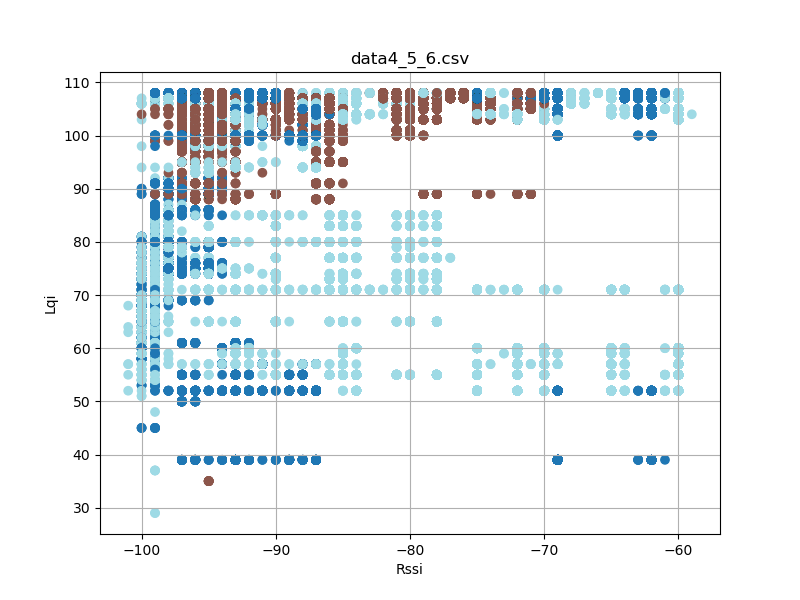

Source data for this figure (header and first rows):
timestamp, rssi, lqi, device_id
'2023-08-26 12:23:17, 058', -69, 107, 4
'2023-08-26 12:23:17, 058', -60, 108, 6
'2023-08-26 12:23:17, 059', -74, 107, 5
'2023-08-26 12:23:17, 151', -69, 107, 4
'2023-08-26 12:23:17, 151', -60, 108, 6
'2023-08-26 12:23:17, 151', -74, 107, 5
'2023-08-26 12:23:17, 244', -69, 107, 4
'2023-08-26 12:23:17, 245', -60, 108, 6
'2023-08-26 12:23:17, 245', -75, 107, 5
'2023-08-26 12:23:17, 339', -69, 107, 4
'2023-08-26 12:23:17, 339', -60, 108, 6
'2023-08-26 12:23:17, 339', -74, 107, 5
'2023-08-26 12:23:17, 432', -69, 107, 4
'2023-08-26 12:23:17, 433', -60, 108, 6
'2023-08-26 12:23:17, 433', -74, 107, 5
'2023-08-26 12:23:17, 526', -74, 107, 5
'2023-08-26 12:23:17, 527', -60, 108, 6
'2023-08-26 12:23:17, 527', -69, 107, 4
'2023-08-26 12:23:17, 619', -69, 107, 4
'2023-08-26 12:23:17, 619', -60, 108, 6
'2023-08-26 12:23:17, 620', -75, 107, 5
'2023-08-26 12:23:17, 713', -69, 107, 4
'2023-08-26 12:23:17, 714', -60, 108, 6
'2023-08-26 12:23:17, 714', -74, 107, 5
'2023-08-26 12:23:17, 807', -60, 108, 6
'2023-08-26 12:23:17, 808', -69, 107, 4
'2023-08-26 12:23:17, 808', -74, 107, 5
'2023-08-26 12:23:17, 901', -74, 107, 5
'2023-08-26 12:23:17, 901', -60, 108, 6
'2023-08-26 12:23:17, 902', -69, 107, 4
'2023-08-26 12:23:17, 995', -75, 107, 5
'2023-08-26 12:23:17, 995', -69, 107, 4
'2023-08-26 12:23:17, 995', -60, 108, 6
'2023-08-26 12:23:18, 088', -69, 107, 4
'2023-08-26 12:23:18, 088', -60, 108, 6
'2023-08-26 12:23:18, 088', -74, 107, 5
'2023-08-26 12:23:18, 182', -69, 107, 4
'2023-08-26 12:23:18, 182', -60, 108, 6
'2023-08-26 12:23:18, 182', -74, 107, 5
'2023-08-26 12:23:18, 276', -69, 107, 4
'2023-08-26 12:23:18, 276', -60, 108, 6
'2023-08-26 12:23:18, 277', -74, 107, 5
'2023-08-26 12:23:18, 369', -74, 107, 5
'2023-08-26 12:23:18, 370', -60, 108, 6
'2023-08-26 12:23:18, 370', -69, 107, 4
'2023-08-26 12:23:18, 463', -74, 107, 5
'2023-08-26 12:23:18, 464', -60, 108, 6
'2023-08-26 12:23:18, 464', -69, 107, 4
'2023-08-26 12:23:18, 557', -60, 108, 6
'2023-08-26 12:23:18, 557', -69, 107, 4
'2023-08-26 12:23:18, 557', -74, 107, 5
'2023-08-26 12:23:18, 651', -69, 107, 4
'2023-08-26 12:23:18, 651', -60, 108, 6
'2023-08-26 12:23:18, 651', -74, 107, 5
'2023-08-26 12:23:18, 745', -69, 107, 4
'2023-08-26 12:23:18, 745', -60, 108, 6
'2023-08-26 12:23:18, 746', -74, 107, 5
'2023-08-26 12:23:18, 838', -74, 107, 5
'2023-08-26 12:23:18, 839', -60, 108, 6
'2023-08-26 12:23:18, 839', -69, 107, 4
... 79,480 more rows
